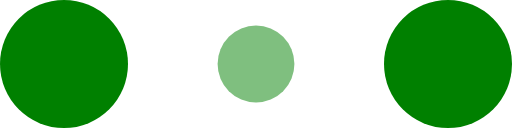
t = 0.00 s
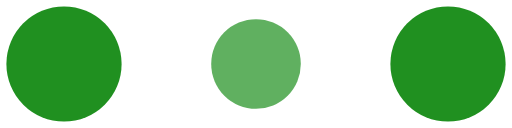
t = 0.10 s
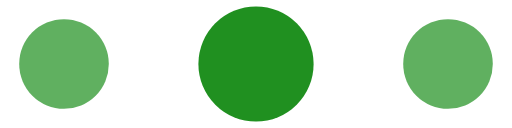
t = 0.30 s
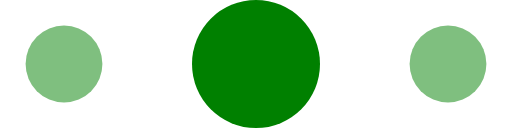
t = 0.40 s
t = 0.50 s: frame unchanged from t = 0.30 s, image omitted
t = 0.70 s: frame unchanged from t = 0.10 s, image omitted

The animated SVG that drew these frames (rendered in a browser with its animation timeline set to each time). Animation: 6 SMIL elements (animate=6); one cycle of 0.80 s, repeats indefinitely.

<!-- By Sam Herbert (@sherb), for everyone. More @ http://goo.gl/7AJzbL -->
<svg width="120" height="30" viewBox="0 0 120 30" xmlns="http://www.w3.org/2000/svg" fill="#008000">
    <circle cx="15" cy="15" r="15">
        <animate attributeName="r" from="15" to="15"
                 begin="0s" dur="0.8s"
                 values="15;9;15" calcMode="linear"
                 repeatCount="indefinite" />
        <animate attributeName="fill-opacity" from="1" to="1"
                 begin="0s" dur="0.8s"
                 values="1;.5;1" calcMode="linear"
                 repeatCount="indefinite" />
    </circle>
    <circle cx="60" cy="15" r="9" fill-opacity="0.3">
        <animate attributeName="r" from="9" to="9"
                 begin="0s" dur="0.8s"
                 values="9;15;9" calcMode="linear"
                 repeatCount="indefinite" />
        <animate attributeName="fill-opacity" from="0.5" to="0.5"
                 begin="0s" dur="0.8s"
                 values=".5;1;.5" calcMode="linear"
                 repeatCount="indefinite" />
    </circle>
    <circle cx="105" cy="15" r="15">
        <animate attributeName="r" from="15" to="15"
                 begin="0s" dur="0.8s"
                 values="15;9;15" calcMode="linear"
                 repeatCount="indefinite" />
        <animate attributeName="fill-opacity" from="1" to="1"
                 begin="0s" dur="0.8s"
                 values="1;.5;1" calcMode="linear"
                 repeatCount="indefinite" />
    </circle>
</svg>
